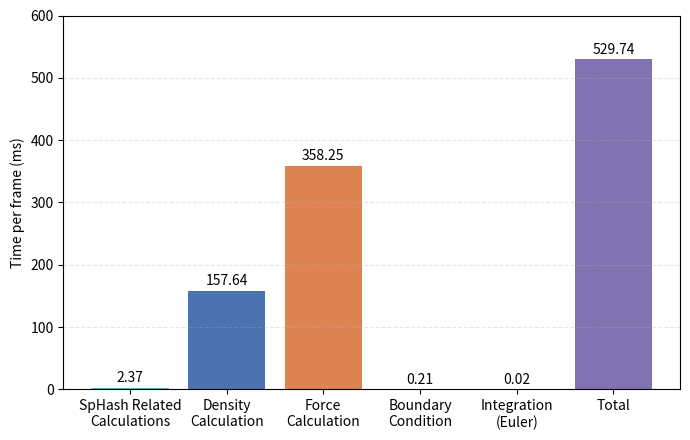

Python code for this plot:
import matplotlib.pyplot as plt

# ===== YOUR DATA (ms) =====
hash_stuff = 2.37
density = 157.639
force = 358.247
boundary = 0.207
integration = 0.016
total = 529.735

values = [hash_stuff, density, force, boundary, integration, total]
labels = [
    "SpHash Related\nCalculations",
    "Density\nCalculation",
    "Force\nCalculation",
    "Boundary\nCondition",
    "Integration\n(Euler)",
    "Total"
]

# ===== PROFESSIONAL COLORS =====
colors = [
    "#64B5CD",   # teal
    "#4C72B0",  # blue
    "#DD8452",  # orange
    "#55A868",  # green
    "#C44E52",  # red
    "#8172B2"   # purple (total)
]

# ===== FIXED AXIS FOR ALL FUTURE PLOTS =====
# choose something safely above expected max
Y_AXIS_MAX = 600

plt.figure(figsize=(7,4.5))
bars = plt.bar(labels, values, color=colors)

plt.ylabel("Time per frame (ms)")
plt.ylim(0, Y_AXIS_MAX)  # <- fixed scale for all plots

# annotate values on top of bars
for bar, val in zip(bars, values):
    plt.text(
        bar.get_x() + bar.get_width()/2,
        (val + (Y_AXIS_MAX/140)),
        f"{val:.2f}",
        ha='center',
        va='bottom',
        fontsize=10
    )

# cleaner research-style layout
plt.grid(axis='y', linestyle='--', alpha=0.3)
plt.tight_layout()

# ===== SAVE FIGURE =====
plt.savefig("spacial_hash1000.png", dpi=300, bbox_inches="tight")

plt.show()
